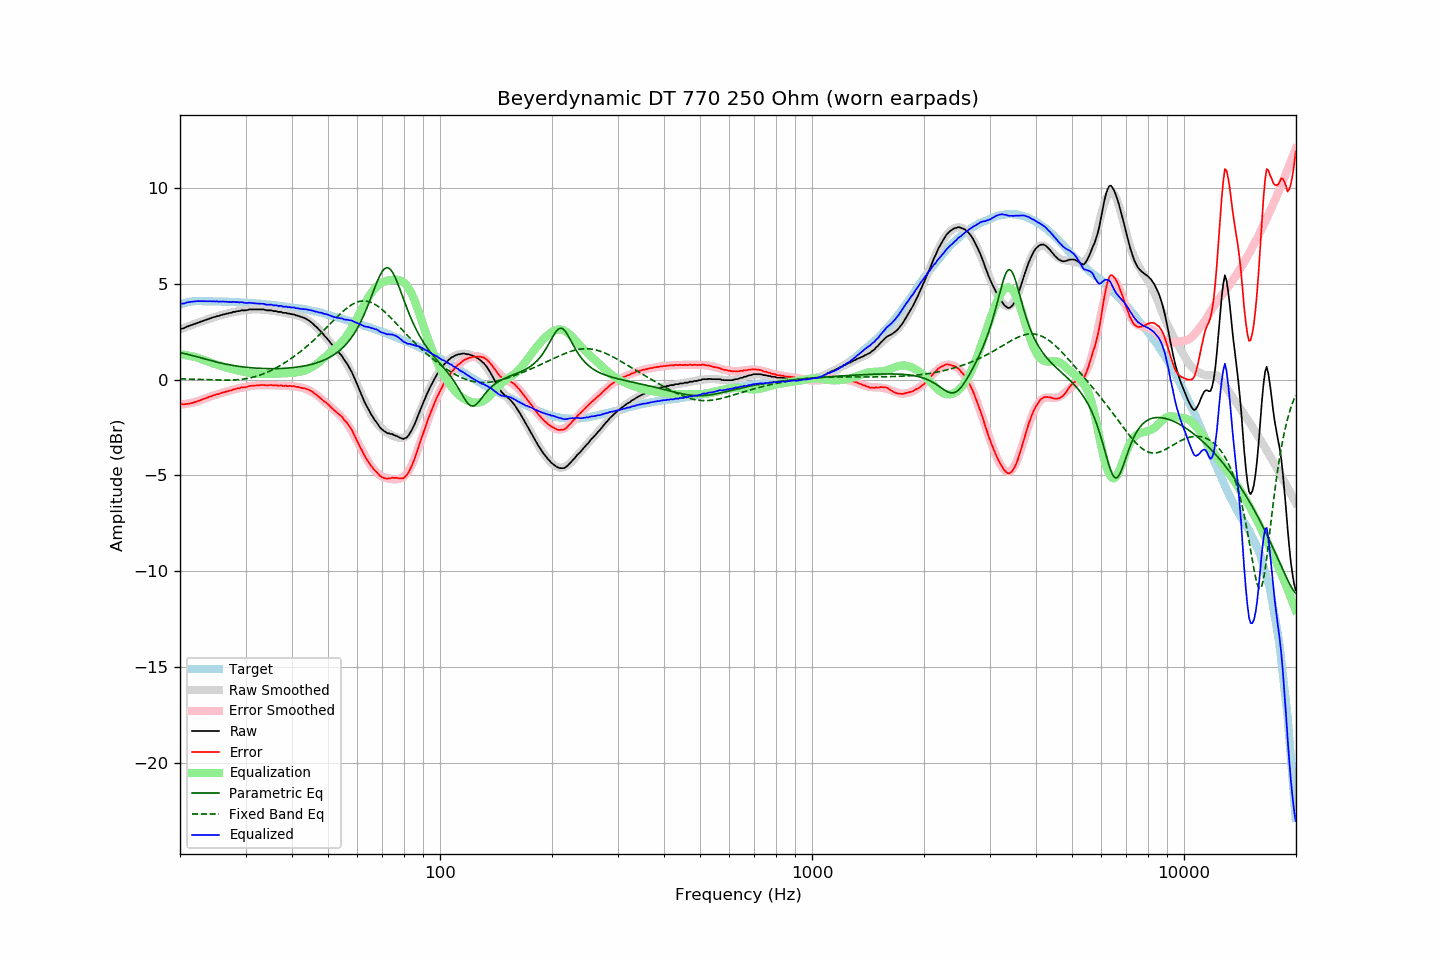

The file beside this chart, header and first rows:
frequency, raw, error, smoothed, error_smoothed, equalization, parametric_eq, fixed_band_eq, equalized_raw, equalized_smoothed, target
20.00, 2.63, -1.28, 2.62, -1.31, 1.31, 1.40, 0.03, 3.94, 3.93, 3.91
20.20, 2.66, -1.28, 2.65, -1.30, 1.30, 1.39, 0.03, 3.96, 3.95, 3.94
20.40, 2.67, -1.30, 2.68, -1.29, 1.29, 1.37, 0.03, 3.96, 3.97, 3.97
20.61, 2.70, -1.29, 2.71, -1.28, 1.28, 1.35, 0.03, 3.98, 3.99, 3.99
20.81, 2.75, -1.27, 2.74, -1.27, 1.27, 1.33, 0.03, 4.01, 4.01, 4.02
21.02, 2.78, -1.27, 2.77, -1.25, 1.25, 1.31, 0.03, 4.03, 4.03, 4.05
21.23, 2.81, -1.25, 2.81, -1.24, 1.24, 1.29, 0.02, 4.04, 4.04, 4.06
21.44, 2.84, -1.23, 2.84, -1.22, 1.22, 1.27, 0.02, 4.06, 4.05, 4.07
21.66, 2.87, -1.21, 2.87, -1.20, 1.20, 1.24, 0.02, 4.06, 4.07, 4.08
21.87, 2.90, -1.18, 2.90, -1.18, 1.18, 1.22, 0.02, 4.08, 4.07, 4.08
22.09, 2.93, -1.16, 2.93, -1.16, 1.16, 1.20, 0.01, 4.08, 4.08, 4.09
22.31, 2.96, -1.13, 2.96, -1.13, 1.13, 1.17, 0.01, 4.09, 4.09, 4.09
22.54, 2.99, -1.10, 2.99, -1.10, 1.10, 1.15, 0.01, 4.09, 4.09, 4.09
22.76, 3.02, -1.07, 3.02, -1.07, 1.07, 1.13, 0.00, 4.09, 4.09, 4.09
22.99, 3.05, -1.03, 3.05, -1.04, 1.04, 1.10, 0.00, 4.09, 4.09, 4.08
23.22, 3.08, -1.00, 3.08, -1.01, 1.01, 1.08, -0.00, 4.08, 4.09, 4.08
23.45, 3.11, -0.97, 3.11, -0.98, 0.98, 1.06, -0.00, 4.08, 4.08, 4.08
23.69, 3.14, -0.94, 3.14, -0.95, 0.95, 1.03, -0.01, 4.08, 4.08, 4.08
23.92, 3.17, -0.91, 3.16, -0.91, 0.91, 1.01, -0.01, 4.08, 4.08, 4.08
24.16, 3.20, -0.88, 3.19, -0.88, 0.88, 0.99, -0.01, 4.08, 4.08, 4.08
24.40, 3.22, -0.86, 3.22, -0.86, 0.86, 0.97, -0.02, 4.07, 4.08, 4.08
24.65, 3.26, -0.81, 3.25, -0.83, 0.83, 0.94, -0.02, 4.08, 4.07, 4.07
24.89, 3.27, -0.80, 3.27, -0.80, 0.80, 0.92, -0.02, 4.07, 4.07, 4.07
25.14, 3.31, -0.76, 3.30, -0.77, 0.77, 0.90, -0.02, 4.08, 4.07, 4.07
25.39, 3.31, -0.76, 3.32, -0.75, 0.75, 0.88, -0.03, 4.05, 4.07, 4.07
25.65, 3.35, -0.72, 3.34, -0.72, 0.72, 0.86, -0.03, 4.07, 4.07, 4.07
25.91, 3.37, -0.69, 3.37, -0.70, 0.70, 0.85, -0.03, 4.06, 4.06, 4.06
26.16, 3.40, -0.66, 3.39, -0.67, 0.67, 0.83, -0.03, 4.07, 4.06, 4.06
26.43, 3.41, -0.65, 3.41, -0.65, 0.65, 0.81, -0.03, 4.05, 4.06, 4.06
26.69, 3.44, -0.62, 3.43, -0.62, 0.62, 0.79, -0.03, 4.06, 4.06, 4.06
26.96, 3.45, -0.61, 3.45, -0.60, 0.60, 0.78, -0.03, 4.04, 4.05, 4.06
27.23, 3.48, -0.57, 3.47, -0.57, 0.57, 0.76, -0.03, 4.05, 4.05, 4.05
27.50, 3.48, -0.57, 3.49, -0.55, 0.55, 0.75, -0.03, 4.03, 4.05, 4.05
27.77, 3.53, -0.51, 3.51, -0.53, 0.53, 0.73, -0.02, 4.06, 4.04, 4.04
28.05, 3.53, -0.51, 3.53, -0.51, 0.51, 0.72, -0.02, 4.04, 4.04, 4.04
28.33, 3.55, -0.48, 3.55, -0.49, 0.49, 0.71, -0.01, 4.04, 4.03, 4.03
28.62, 3.57, -0.46, 3.56, -0.47, 0.47, 0.69, -0.01, 4.04, 4.03, 4.03
28.90, 3.57, -0.46, 3.58, -0.45, 0.45, 0.68, -0.00, 4.02, 4.03, 4.03
29.19, 3.61, -0.41, 3.59, -0.43, 0.43, 0.67, 0.01, 4.04, 4.02, 4.02
29.48, 3.61, -0.41, 3.60, -0.41, 0.41, 0.66, 0.02, 4.02, 4.02, 4.02
29.78, 3.61, -0.40, 3.61, -0.40, 0.40, 0.65, 0.03, 4.00, 4.01, 4.01
30.08, 3.61, -0.40, 3.63, -0.38, 0.38, 0.64, 0.04, 3.99, 4.01, 4.01
30.38, 3.63, -0.37, 3.63, -0.37, 0.37, 0.63, 0.06, 3.99, 4.00, 4.00
30.68, 3.66, -0.34, 3.64, -0.35, 0.35, 0.62, 0.07, 4.01, 4.00, 4.00
30.99, 3.66, -0.33, 3.65, -0.34, 0.34, 0.61, 0.09, 4.00, 3.99, 3.99
31.30, 3.66, -0.32, 3.65, -0.33, 0.33, 0.61, 0.11, 3.99, 3.98, 3.98
31.61, 3.66, -0.32, 3.66, -0.32, 0.32, 0.60, 0.13, 3.98, 3.98, 3.98
31.93, 3.66, -0.31, 3.66, -0.31, 0.31, 0.59, 0.16, 3.97, 3.97, 3.97
32.24, 3.66, -0.30, 3.66, -0.31, 0.31, 0.59, 0.18, 3.96, 3.96, 3.96
32.57, 3.66, -0.30, 3.65, -0.30, 0.30, 0.58, 0.21, 3.96, 3.96, 3.96
32.89, 3.66, -0.29, 3.65, -0.30, 0.30, 0.58, 0.24, 3.95, 3.95, 3.95
33.22, 3.66, -0.28, 3.65, -0.29, 0.29, 0.58, 0.27, 3.95, 3.94, 3.94
33.55, 3.66, -0.28, 3.64, -0.29, 0.29, 0.57, 0.30, 3.95, 3.93, 3.94
33.89, 3.63, -0.30, 3.63, -0.29, 0.29, 0.57, 0.33, 3.92, 3.93, 3.93
34.23, 3.61, -0.31, 3.62, -0.29, 0.29, 0.57, 0.37, 3.90, 3.92, 3.92
34.57, 3.61, -0.30, 3.61, -0.29, 0.29, 0.57, 0.41, 3.90, 3.91, 3.91
34.92, 3.61, -0.29, 3.60, -0.29, 0.29, 0.57, 0.45, 3.90, 3.90, 3.90
35.27, 3.61, -0.28, 3.59, -0.30, 0.30, 0.57, 0.49, 3.90, 3.89, 3.89
35.62, 3.57, -0.31, 3.58, -0.30, 0.30, 0.57, 0.53, 3.87, 3.88, 3.88
35.97, 3.57, -0.30, 3.57, -0.30, 0.30, 0.57, 0.57, 3.87, 3.87, 3.87
... 635 more rows
